Photos from the image-classification dataset "boardTrainingData" in the GitHub repository mcwhorpj/boardTrainingData. Its 6 classes are: Arduino Nano, Arduino Uno, Jetson Nano, Jetson Xavier NX, Raspberry Pi Three, Raspberry Pi Zero.

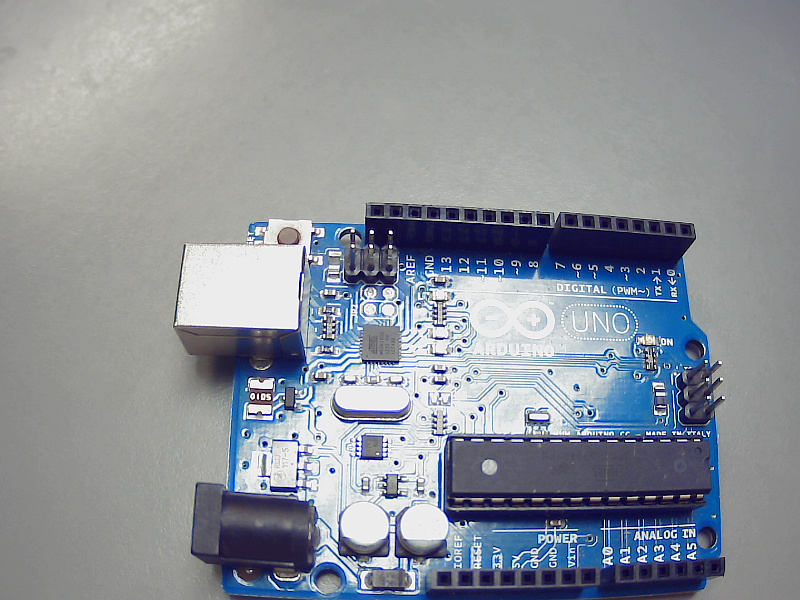
Label: Arduino Uno

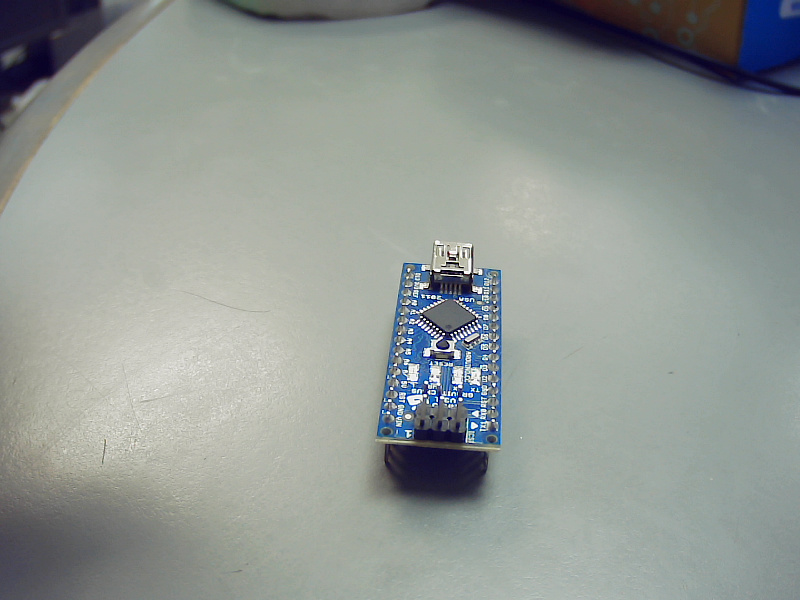
Label: Arduino Nano

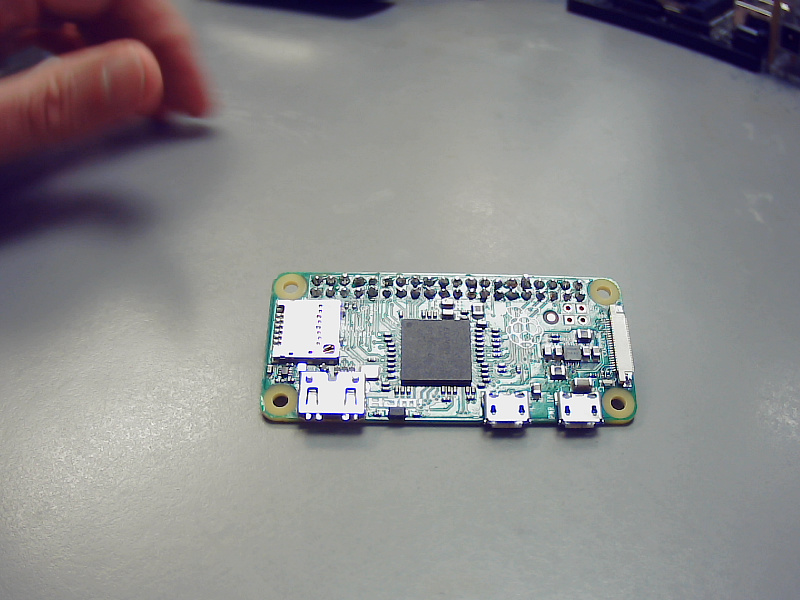
Label: Raspberry Pi Zero

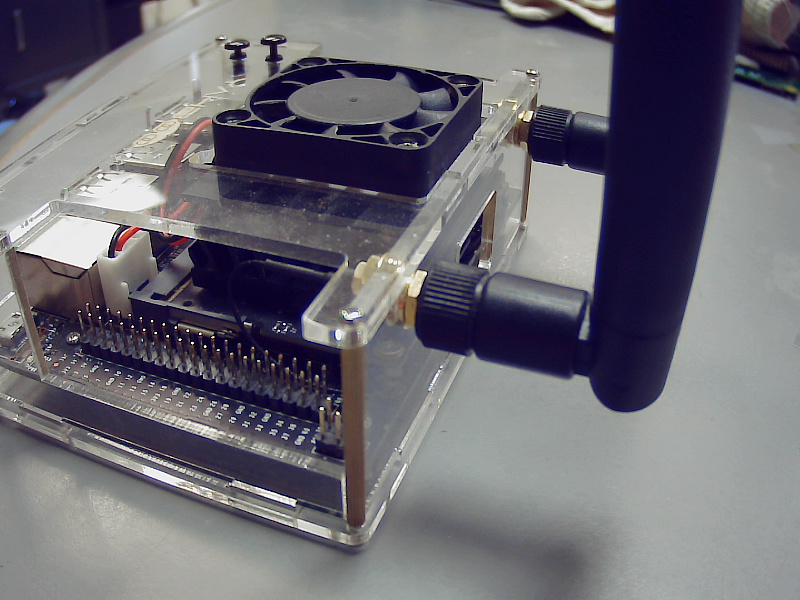
Label: Jetson Nano

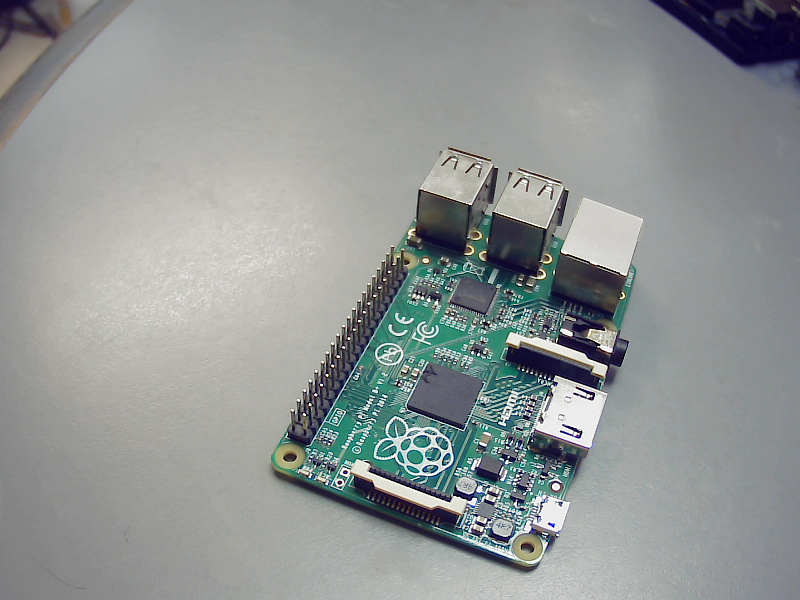
Label: Raspberry Pi Three

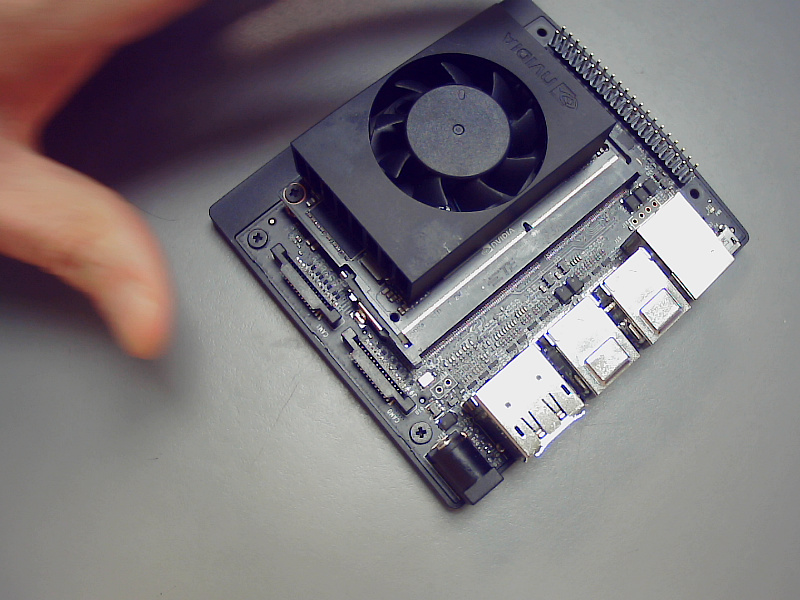
Label: Jetson Xavier NX
